Run: headless pygame with SDL's dummy video driver; simulated clock (each Clock.tick advances the game by its frame time, no real sleeping); random seed 0; keys injected as events and as key.get_pressed() state; no mouse input.
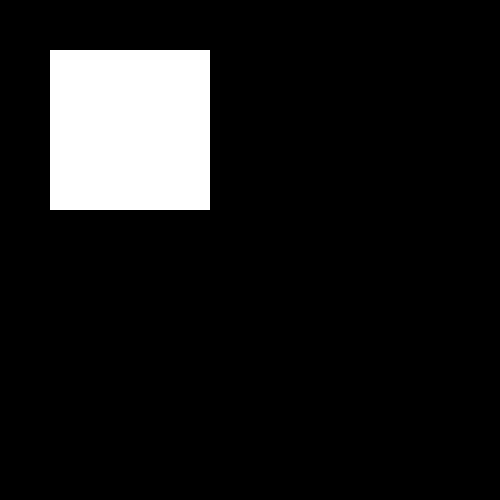
Frame 1 of 4 · flips 1–60 · no input
Frame 2 of 4 · flips 61–180 · tapped SPACE, RETURN · held RIGHT (→), D · screen unchanged from frame 1, image omitted
Frame 3 of 4 · flips 181–300 · held DOWN (↓), S · screen unchanged from frame 2, image omitted
Frame 4 of 4 · flips 301–420 · held LEFT (←), A, UP (↑), W · screen unchanged from frame 3, image omitted

The pygame program that drew these frames:

import pygame
from pygame.locals import *
pygame.init()
screen = pygame.display.set_mode((500, 500),pygame.SCALED, vsync=1)
clock = pygame.time.Clock()
x,y = 50,50
xm,ym = 0,0
running = True
while running:
    screen.fill((0, 0, 0))
    for event in pygame.event.get():
        if event.type == QUIT:
            running = False
        if event.type == KEYDOWN:
            if event.key == K_ESCAPE:
                running = False
            xm=(event.key == K_RIGHT)-(event.key == K_LEFT)
            ym=(event.key == K_DOWN)-(event.key == K_UP)
        if event.type == KEYUP:
            xm = xm - xm*(event.key == K_RIGHT)-xm*(event.key == K_LEFT)
            ym = ym - ym*(event.key == K_DOWN)+ym*(event.key == K_UP)
    x=x+xm*4
    y=y+ym*4
    pygame.draw.rect(screen, [255, 255, 255], [x, y, 160, 160])
    pygame.display.update()
    pygame.display.set_caption("FPS: %.2f" % clock.get_fps())
    clock.tick(60)
pygame.quit()
